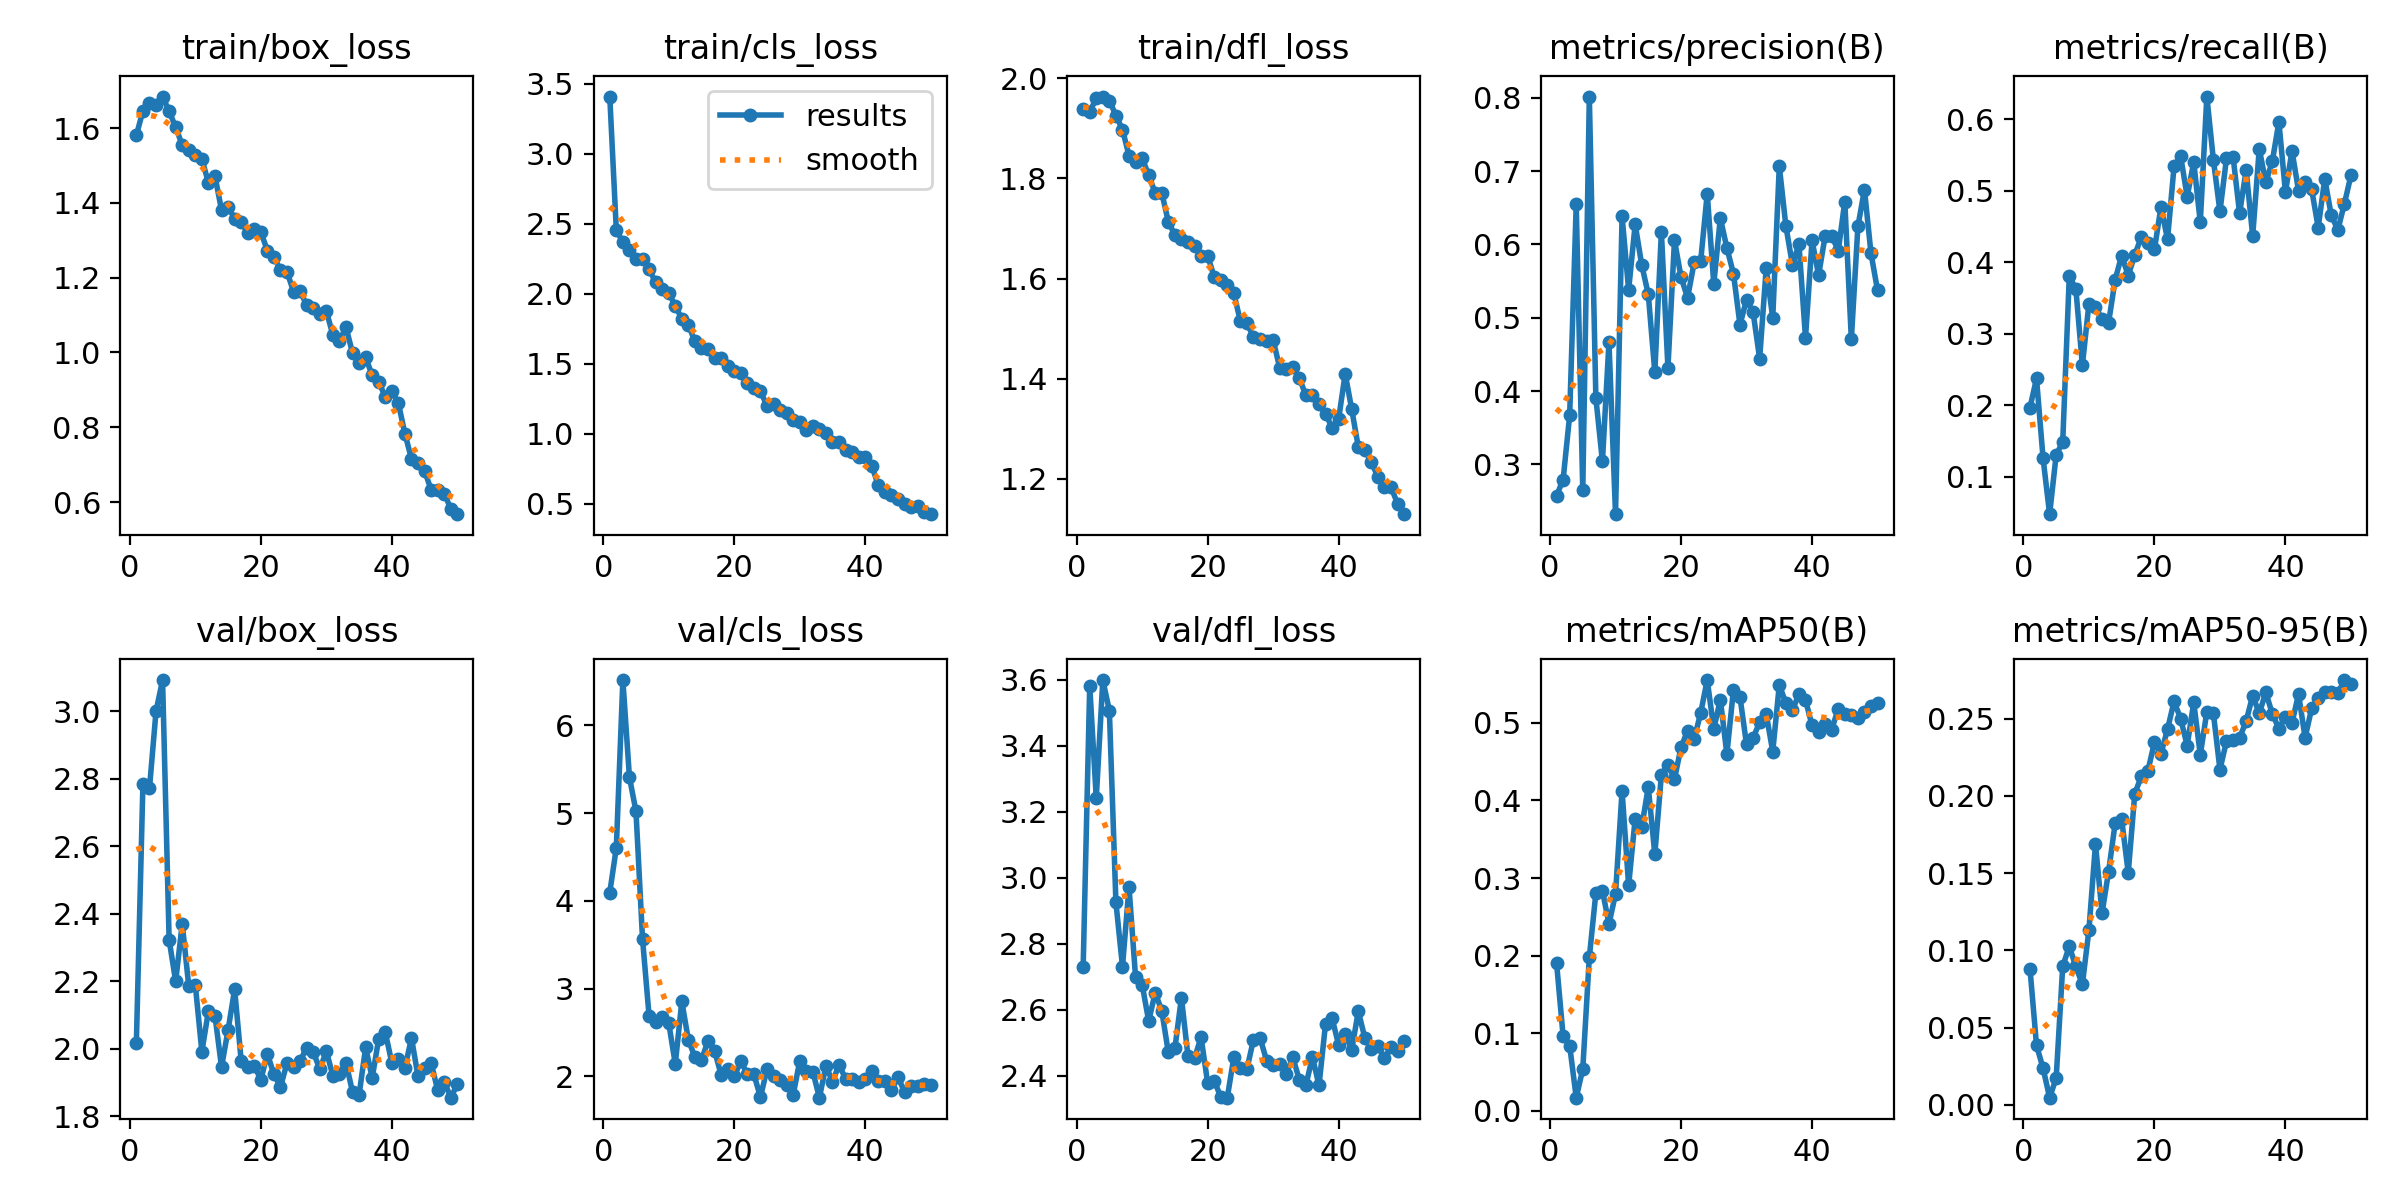

Values plotted in this chart, from the file beside it:
epoch, train/box_loss, train/cls_loss, train/dfl_loss, metrics/precision(B), metrics/recall(B), metrics/mAP50(B), metrics/mAP50-95(B), val/box_loss, val/cls_loss, val/dfl_loss, lr/pg0, lr/pg1, lr/pg2
1, 1.58, 3.407, 1.94, 0.2572, 0.197, 0.1906, 0.08827, 2.019, 4.094, 2.731, 0.0003631, 0.0003631, 0.0003631
2, 1.646, 2.454, 1.933, 0.2793, 0.2377, 0.09628, 0.03858, 2.784, 4.604, 3.583, 0.0007189, 0.0007189, 0.0007189
3, 1.667, 2.368, 1.96, 0.367, 0.1261, 0.08408, 0.0237, 2.772, 6.517, 3.242, 0.00106, 0.00106, 0.00106
4, 1.66, 2.309, 1.964, 0.6546, 0.04791, 0.01698, 0.00469, 3, 5.41, 3.6, 0.001045, 0.001045, 0.001045
5, 1.684, 2.251, 1.956, 0.2646, 0.1308, 0.0539, 0.01734, 3.093, 5.021, 3.507, 0.001023, 0.001023, 0.001023
6, 1.645, 2.245, 1.926, 0.8016, 0.1489, 0.1977, 0.08963, 2.323, 3.566, 2.926, 0.001001, 0.001001, 0.001001
7, 1.602, 2.174, 1.898, 0.3905, 0.3803, 0.2809, 0.1026, 2.2, 2.688, 2.731, 0.000979, 0.000979, 0.000979
8, 1.555, 2.082, 1.846, 0.3041, 0.3635, 0.2838, 0.08958, 2.371, 2.617, 2.972, 0.000957, 0.000957, 0.000957
9, 1.542, 2.032, 1.833, 0.4667, 0.2561, 0.2407, 0.07804, 2.186, 2.679, 2.698, 0.000935, 0.000935, 0.000935
10, 1.529, 2.005, 1.84, 0.2322, 0.3419, 0.2795, 0.1132, 2.189, 2.606, 2.677, 0.000913, 0.000913, 0.000913
11, 1.517, 1.913, 1.807, 0.6383, 0.3371, 0.4122, 0.1688, 1.992, 2.14, 2.567, 0.000891, 0.000891, 0.000891
12, 1.454, 1.821, 1.77, 0.538, 0.3212, 0.2904, 0.1241, 2.113, 2.853, 2.652, 0.000869, 0.000869, 0.000869
13, 1.471, 1.775, 1.771, 0.6273, 0.3156, 0.3765, 0.1509, 2.099, 2.412, 2.597, 0.000847, 0.000847, 0.000847
14, 1.381, 1.662, 1.714, 0.5719, 0.3757, 0.3658, 0.1821, 1.946, 2.219, 2.471, 0.000825, 0.000825, 0.000825
15, 1.389, 1.616, 1.687, 0.532, 0.4094, 0.4172, 0.1848, 2.056, 2.186, 2.483, 0.000803, 0.000803, 0.000803
16, 1.358, 1.603, 1.678, 0.4256, 0.3816, 0.3306, 0.1502, 2.177, 2.403, 2.637, 0.000781, 0.000781, 0.000781
17, 1.349, 1.538, 1.673, 0.617, 0.4105, 0.433, 0.2014, 1.965, 2.29, 2.46, 0.000759, 0.000759, 0.000759
18, 1.319, 1.542, 1.665, 0.4317, 0.4355, 0.4458, 0.2127, 1.945, 2.015, 2.454, 0.000737, 0.000737, 0.000737
19, 1.329, 1.487, 1.644, 0.6054, 0.4274, 0.4275, 0.2161, 1.951, 2.083, 2.517, 0.000715, 0.000715, 0.000715
20, 1.322, 1.448, 1.646, 0.5556, 0.4181, 0.4683, 0.2347, 1.909, 1.999, 2.379, 0.000693, 0.000693, 0.000693
21, 1.272, 1.431, 1.604, 0.527, 0.4777, 0.4899, 0.2272, 1.985, 2.168, 2.386, 0.000671, 0.000671, 0.000671
22, 1.256, 1.36, 1.598, 0.5754, 0.4323, 0.4789, 0.2431, 1.925, 2.027, 2.337, 0.000649, 0.000649, 0.000649
23, 1.22, 1.325, 1.586, 0.5775, 0.5346, 0.5127, 0.2612, 1.887, 2.023, 2.334, 0.000627, 0.000627, 0.000627
24, 1.215, 1.303, 1.57, 0.6691, 0.5488, 0.5551, 0.2499, 1.958, 1.761, 2.457, 0.000605, 0.000605, 0.000605
25, 1.163, 1.201, 1.515, 0.546, 0.4919, 0.492, 0.2326, 1.946, 2.077, 2.424, 0.000583, 0.000583, 0.000583
26, 1.165, 1.212, 1.511, 0.6359, 0.5404, 0.5298, 0.2605, 1.964, 2.005, 2.421, 0.0005611, 0.0005611, 0.0005611
27, 1.126, 1.17, 1.483, 0.5951, 0.4561, 0.4595, 0.2266, 2.004, 1.962, 2.51, 0.0005391, 0.0005391, 0.0005391
28, 1.118, 1.147, 1.479, 0.5602, 0.6319, 0.5426, 0.2543, 1.991, 1.905, 2.516, 0.0005171, 0.0005171, 0.0005171
29, 1.102, 1.101, 1.476, 0.4904, 0.5433, 0.5332, 0.2534, 1.94, 1.787, 2.446, 0.0004951, 0.0004951, 0.0004951
30, 1.111, 1.083, 1.477, 0.5248, 0.4712, 0.472, 0.217, 1.993, 2.173, 2.434, 0.0004731, 0.0004731, 0.0004731
31, 1.046, 1.027, 1.422, 0.5075, 0.5454, 0.4806, 0.2354, 1.921, 2.057, 2.437, 0.0004511, 0.0004511, 0.0004511
32, 1.032, 1.055, 1.42, 0.4444, 0.5479, 0.5006, 0.2358, 1.926, 2.052, 2.405, 0.0004291, 0.0004291, 0.0004291
33, 1.067, 1.036, 1.424, 0.5673, 0.4688, 0.5116, 0.2375, 1.96, 1.755, 2.456, 0.0004071, 0.0004071, 0.0004071
34, 0.9985, 1.003, 1.401, 0.4996, 0.5288, 0.4629, 0.2483, 1.872, 2.118, 2.389, 0.0003851, 0.0003851, 0.0003851
35, 0.9722, 0.9443, 1.367, 0.7068, 0.4369, 0.5486, 0.2649, 1.864, 1.938, 2.372, 0.0003631, 0.0003631, 0.0003631
36, 0.987, 0.9398, 1.368, 0.6254, 0.5587, 0.5256, 0.2533, 2.005, 2.13, 2.458, 0.0003411, 0.0003411, 0.0003411
37, 0.9391, 0.8841, 1.349, 0.5725, 0.5119, 0.5164, 0.267, 1.914, 1.97, 2.371, 0.0003191, 0.0003191, 0.0003191
38, 0.9224, 0.8721, 1.33, 0.6004, 0.5416, 0.5366, 0.253, 2.03, 1.968, 2.558, 0.0002971, 0.0002971, 0.0002971
39, 0.8806, 0.8309, 1.302, 0.4727, 0.5964, 0.5294, 0.2436, 2.05, 1.931, 2.575, 0.0002751, 0.0002751, 0.0002751
40, 0.8969, 0.8363, 1.32, 0.6055, 0.4982, 0.4967, 0.2513, 1.958, 1.972, 2.494, 0.0002531, 0.0002531, 0.0002531
41, 0.8642, 0.7689, 1.41, 0.5581, 0.5559, 0.4881, 0.2472, 1.972, 2.062, 2.528, 0.0002311, 0.0002311, 0.0002311
42, 0.7827, 0.6334, 1.339, 0.6114, 0.5003, 0.4979, 0.2658, 1.945, 1.943, 2.479, 0.0002091, 0.0002091, 0.0002091
43, 0.7158, 0.5839, 1.264, 0.6121, 0.5118, 0.4913, 0.2376, 2.032, 1.943, 2.596, 0.0001871, 0.0001871, 0.0001871
44, 0.7051, 0.562, 1.257, 0.5912, 0.5022, 0.5181, 0.2566, 1.919, 1.845, 2.515, 0.0001651, 0.0001651, 0.0001651
45, 0.6841, 0.5353, 1.234, 0.6584, 0.4486, 0.5116, 0.263, 1.944, 1.987, 2.481, 0.0001431, 0.0001431, 0.0001431
46, 0.6324, 0.4998, 1.203, 0.4706, 0.5168, 0.5096, 0.2673, 1.958, 1.822, 2.489, 0.0001211, 0.0001211, 0.0001211
47, 0.6313, 0.475, 1.184, 0.6245, 0.4656, 0.5066, 0.2673, 1.878, 1.884, 2.454, 9.9101e-05, 9.9101e-05, 9.9101e-05
48, 0.6225, 0.4812, 1.183, 0.6747, 0.4455, 0.5133, 0.2664, 1.904, 1.891, 2.487, 7.7103e-05, 7.7103e-05, 7.7103e-05
49, 0.5829, 0.4431, 1.15, 0.5876, 0.4819, 0.5219, 0.2749, 1.856, 1.907, 2.474, 5.5106e-05, 5.5106e-05, 5.5106e-05
50, 0.5679, 0.4261, 1.129, 0.5374, 0.5218, 0.5255, 0.2721, 1.895, 1.904, 2.505, 3.3108e-05, 3.3108e-05, 3.3108e-05
